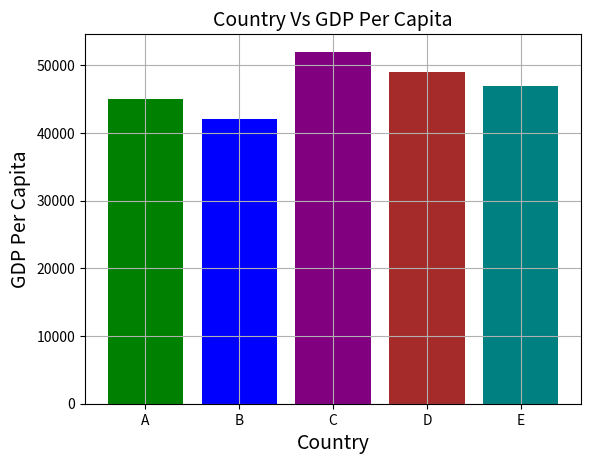

Write the Python code that produced this figure.
import matplotlib.pyplot as plt
import pandas as pd
   
data = {'country': ['A', 'B', 'C', 'D', 'E'],
        'gdp_per_capita': [45000, 42000, 52000, 49000, 47000]
       }
df = pd.DataFrame(data)

colors = ['green','blue','purple','brown','teal']
plt.bar(df['country'], df['gdp_per_capita'], color=colors)
plt.title('Country Vs GDP Per Capita', fontsize=14)
plt.xlabel('Country', fontsize=14)
plt.ylabel('GDP Per Capita', fontsize=14)
plt.grid(True)
plt.show()